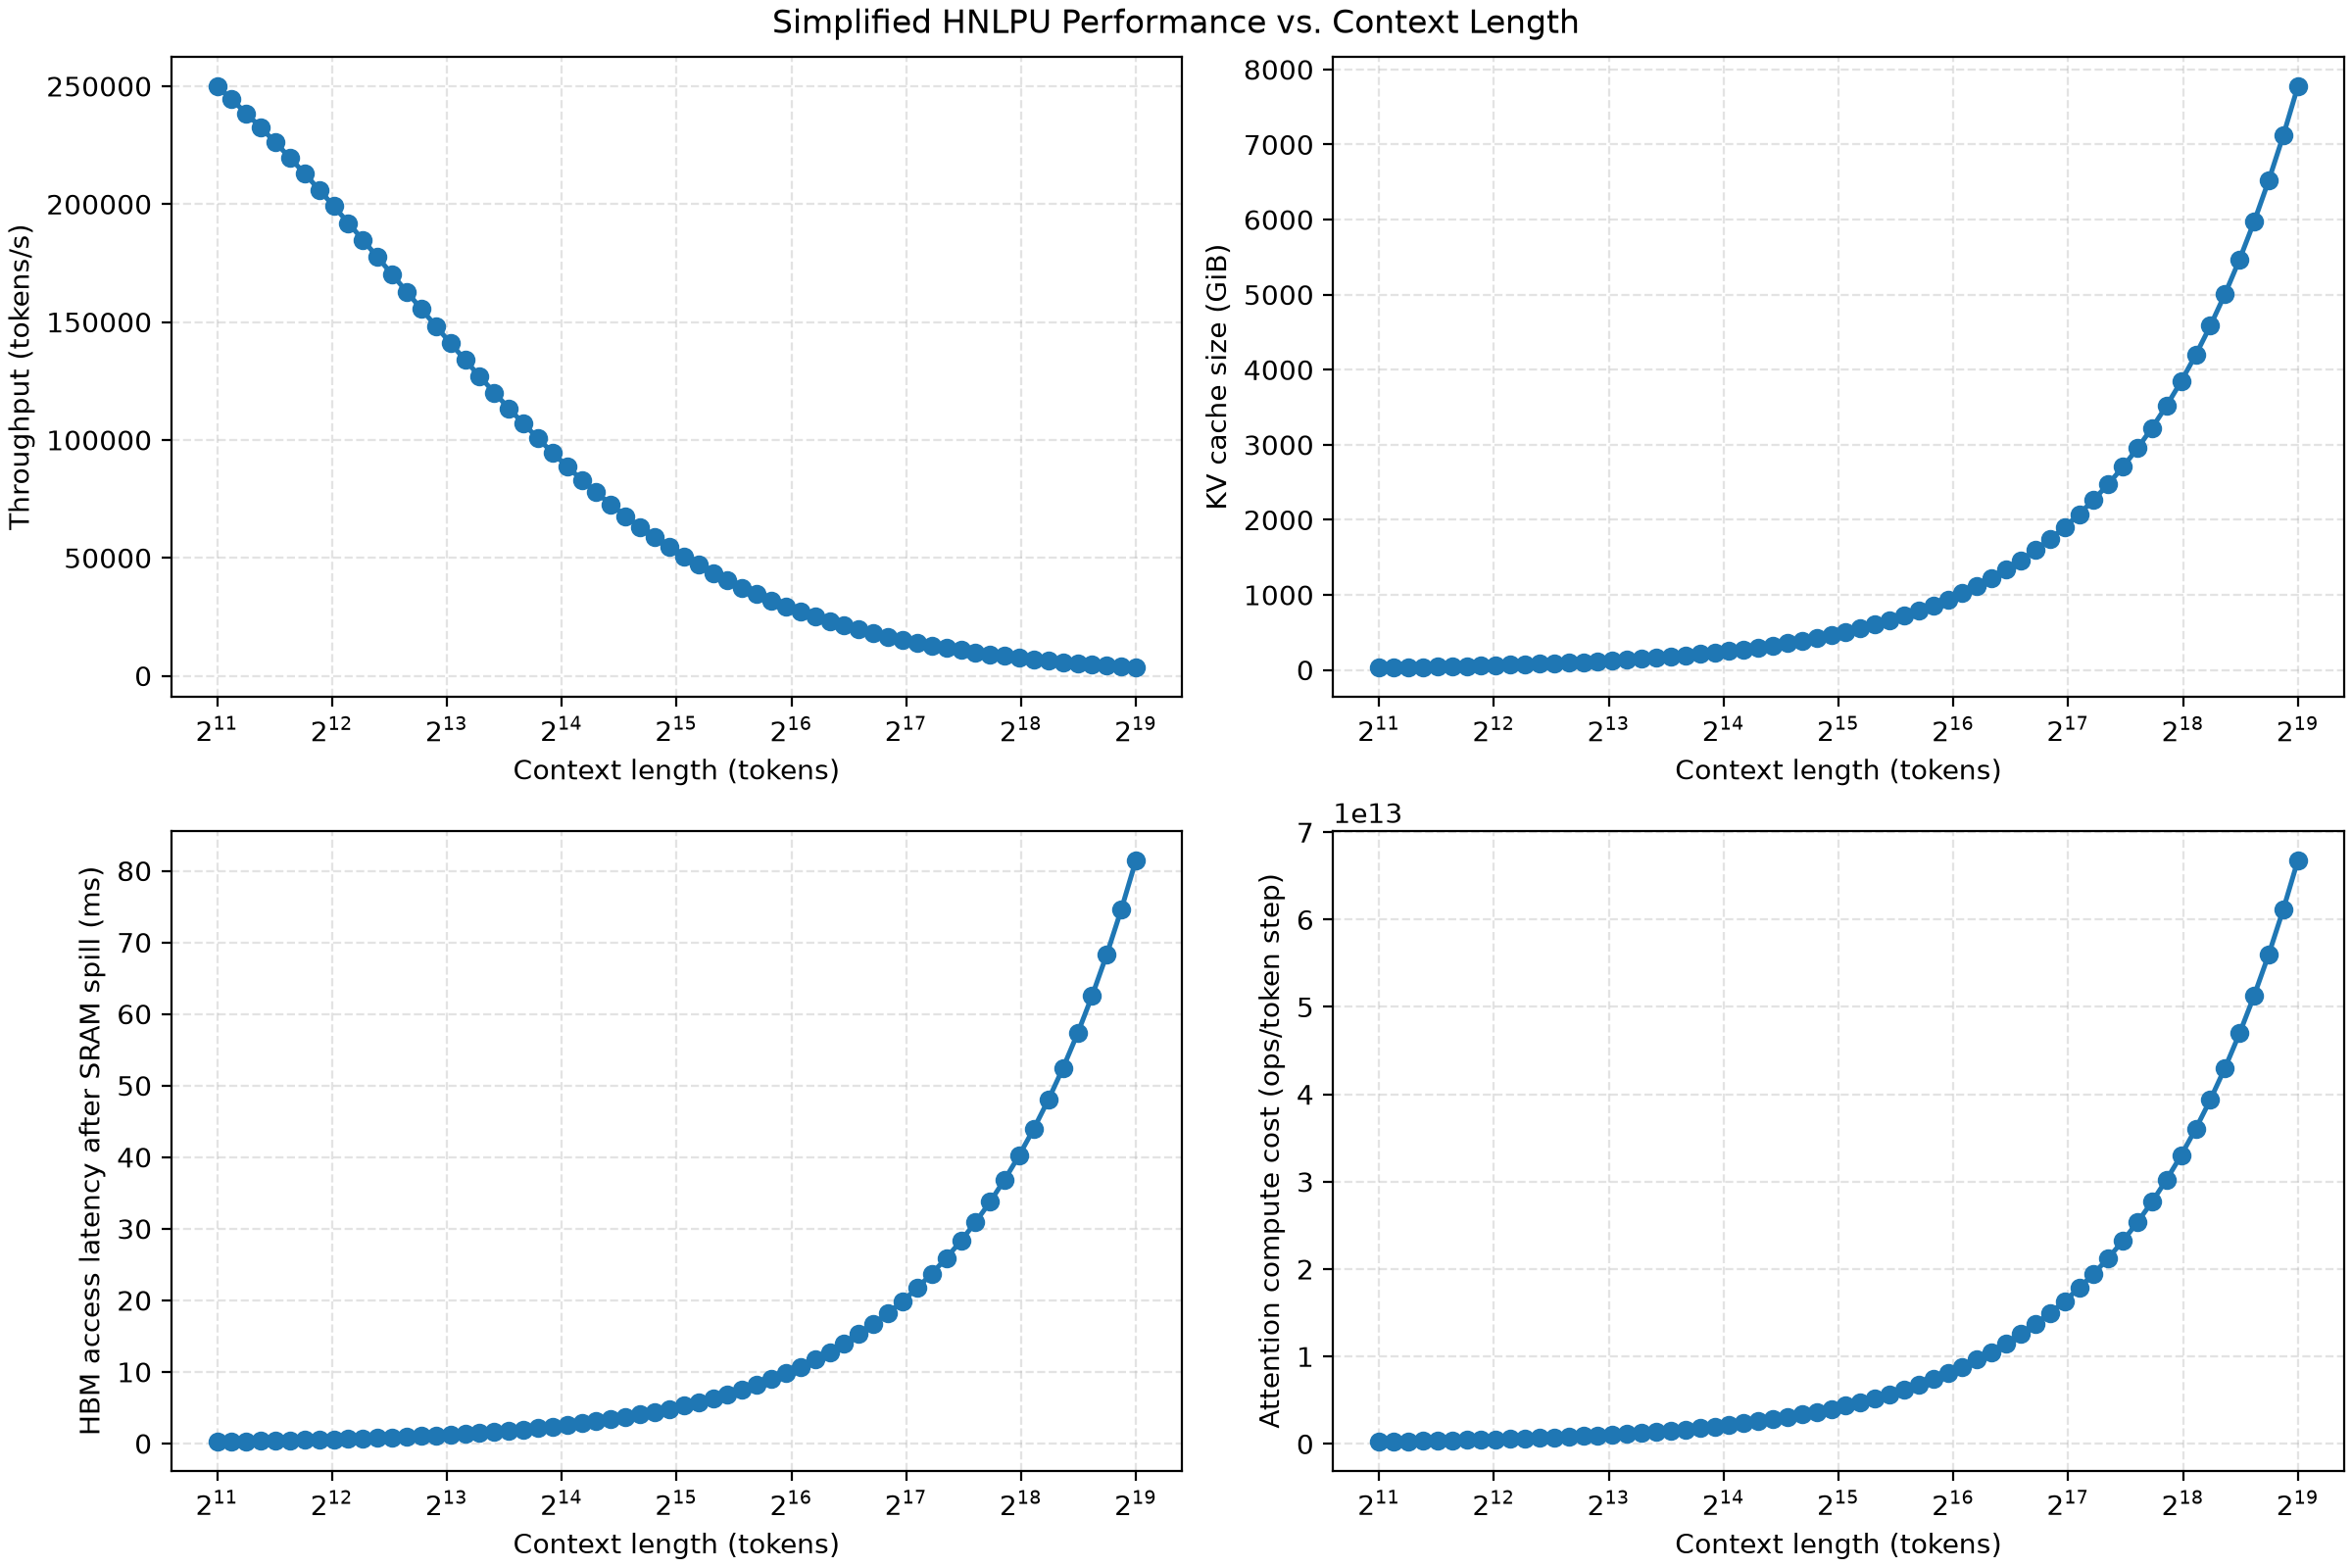

The table this chart was drawn from, first rows:
context_length, throughput_tokens_per_s, kv_cache_GiB, memory_access_latency_ms, attention_compute_cost_ops
2048, 249960, 30.38, 0.2661, 260919263232
2236, 244352, 33.16, 0.2953, 284870836224
2442, 238490, 36.22, 0.3274, 311115644928
2667, 232400, 39.56, 0.3623, 339781091328
2912, 226112, 43.19, 0.4004, 370994577408
3180, 219613, 47.16, 0.4421, 405138309120
3473, 212922, 51.51, 0.4877, 442467090432
3792, 206086, 56.24, 0.5373, 483108323328
4141, 199093, 61.42, 0.5916, 527571615744
4522, 191981, 67.07, 0.6508, 576111771648
4938, 184775, 73.24, 0.7155, 629110996992
5393, 177487, 79.99, 0.7863, 687078899712
5889, 170171, 87.34, 0.8634, 750270283776
6431, 162837, 95.38, 0.9477, 819322159104
7023, 155515, 104.2, 1.04, 894744133632
7669, 148242, 113.7, 1.14, 977045815296
8374, 141044, 124.2, 1.25, 1066864214016
9145, 133931, 135.6, 1.37, 1165091143680
9986, 126948, 148.1, 1.501, 1272236212224
10905, 120105, 161.7, 1.644, 1389318635520
11908, 113432, 176.6, 1.8, 1517102825472
13004, 106939, 192.9, 1.97, 1656735399936
14200, 100652, 210.6, 2.156, 1809108172800
15507, 94576, 230, 2.359, 1975622565888
16934, 88728, 251.2, 2.581, 2157425197056
18492, 83117, 274.3, 2.823, 2355917488128
20193, 77749, 299.5, 3.088, 2572628262912
22051, 72625, 327.1, 3.377, 2809341149184
24080, 67750, 357.1, 3.692, 3067839774720
26296, 63122, 390, 4.037, 3350162571264
28715, 58742, 425.9, 4.413, 3658347970560
31357, 54603, 465.1, 4.824, 3994944012288
34242, 50703, 507.9, 5.273, 4362498736128
37393, 47033, 554.6, 5.763, 4763942387712
40833, 43589, 605.6, 6.298, 5202205212672
44590, 40361, 661.3, 6.882, 5680854466560
48693, 37341, 722.2, 7.52, 6203584806912
53173, 34521, 788.6, 8.217, 6774345695232
58066, 31890, 861.2, 8.978, 7397723602944
63408, 29441, 940.4, 9.809, 8078305001472
69242, 27163, 1027, 10.72, 8821568176128
75613, 25046, 1121, 11.71, 9633246216192
82570, 23082, 1225, 12.79, 10519581818880
90167, 21261, 1337, 13.97, 11487454691328
98464, 19575, 1460, 15.26, 12544508952576
107523, 18015, 1595, 16.67, 13698643525632
117416, 16572, 1741, 18.21, 14959031353344
128219, 15240, 1902, 19.89, 16335354986496
140017, 14010, 2077, 21.72, 17838443593728
152899, 12875, 2268, 23.73, 19479635951616
166967, 11829, 2476, 25.91, 21271927062528
182330, 10864, 2704, 28.3, 23229203742720
199106, 9976, 2953, 30.91, 25366499426304
217425, 9159, 3225, 33.76, 27700376371200
237430, 8407, 3521, 36.87, 30249053061120
259276, 7715, 3845, 40.27, 33032276803584
283131, 7018, 4199, 43.98, 36071451131904
309182, 6369, 4586, 48.03, 39390400217088
337629, 5773, 5008, 52.46, 43014604455936
368694, 5225, 5468, 57.29, 46972347088896
... 4 more rows
